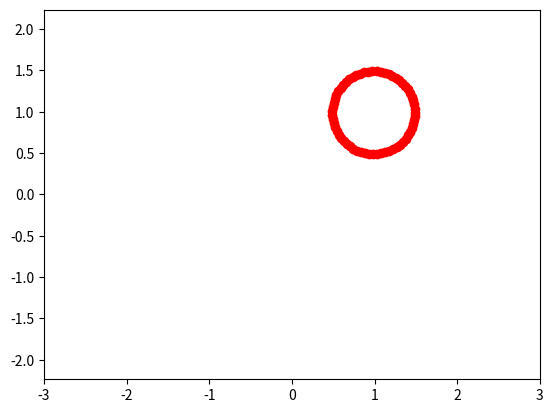

Reproduce this figure in Python.
import numpy as np
import matplotlib.pyplot as plt
from matplotlib.animation import FuncAnimation

fig, ax = plt.subplots()
ball, = plt.plot([], [], 'o', color='r', label='Ball')

def circle_move(R, vx0, vy0, time):
    x0 = vx0 * time
    y0 = vy0 * time
    alpha = np.arange(0, 2* np.pi, 0.1)
    x = x0 + R * np.cos(alpha)
    y = y0 + R * np.sin(alpha)
    return x, y

edge = 3
plt.axis('equal')
ax.set_xlim(-edge, edge)
ax.set_ylim(-edge, edge)

def animate(i):
    ball.set_data(circle_move(R=0.5, vx0=0.01, vy0 = 0.01, time=i))

ani = FuncAnimation(fig, animate, frames = 100, interval = 30)

ani.save('lec_7_animation.gif')